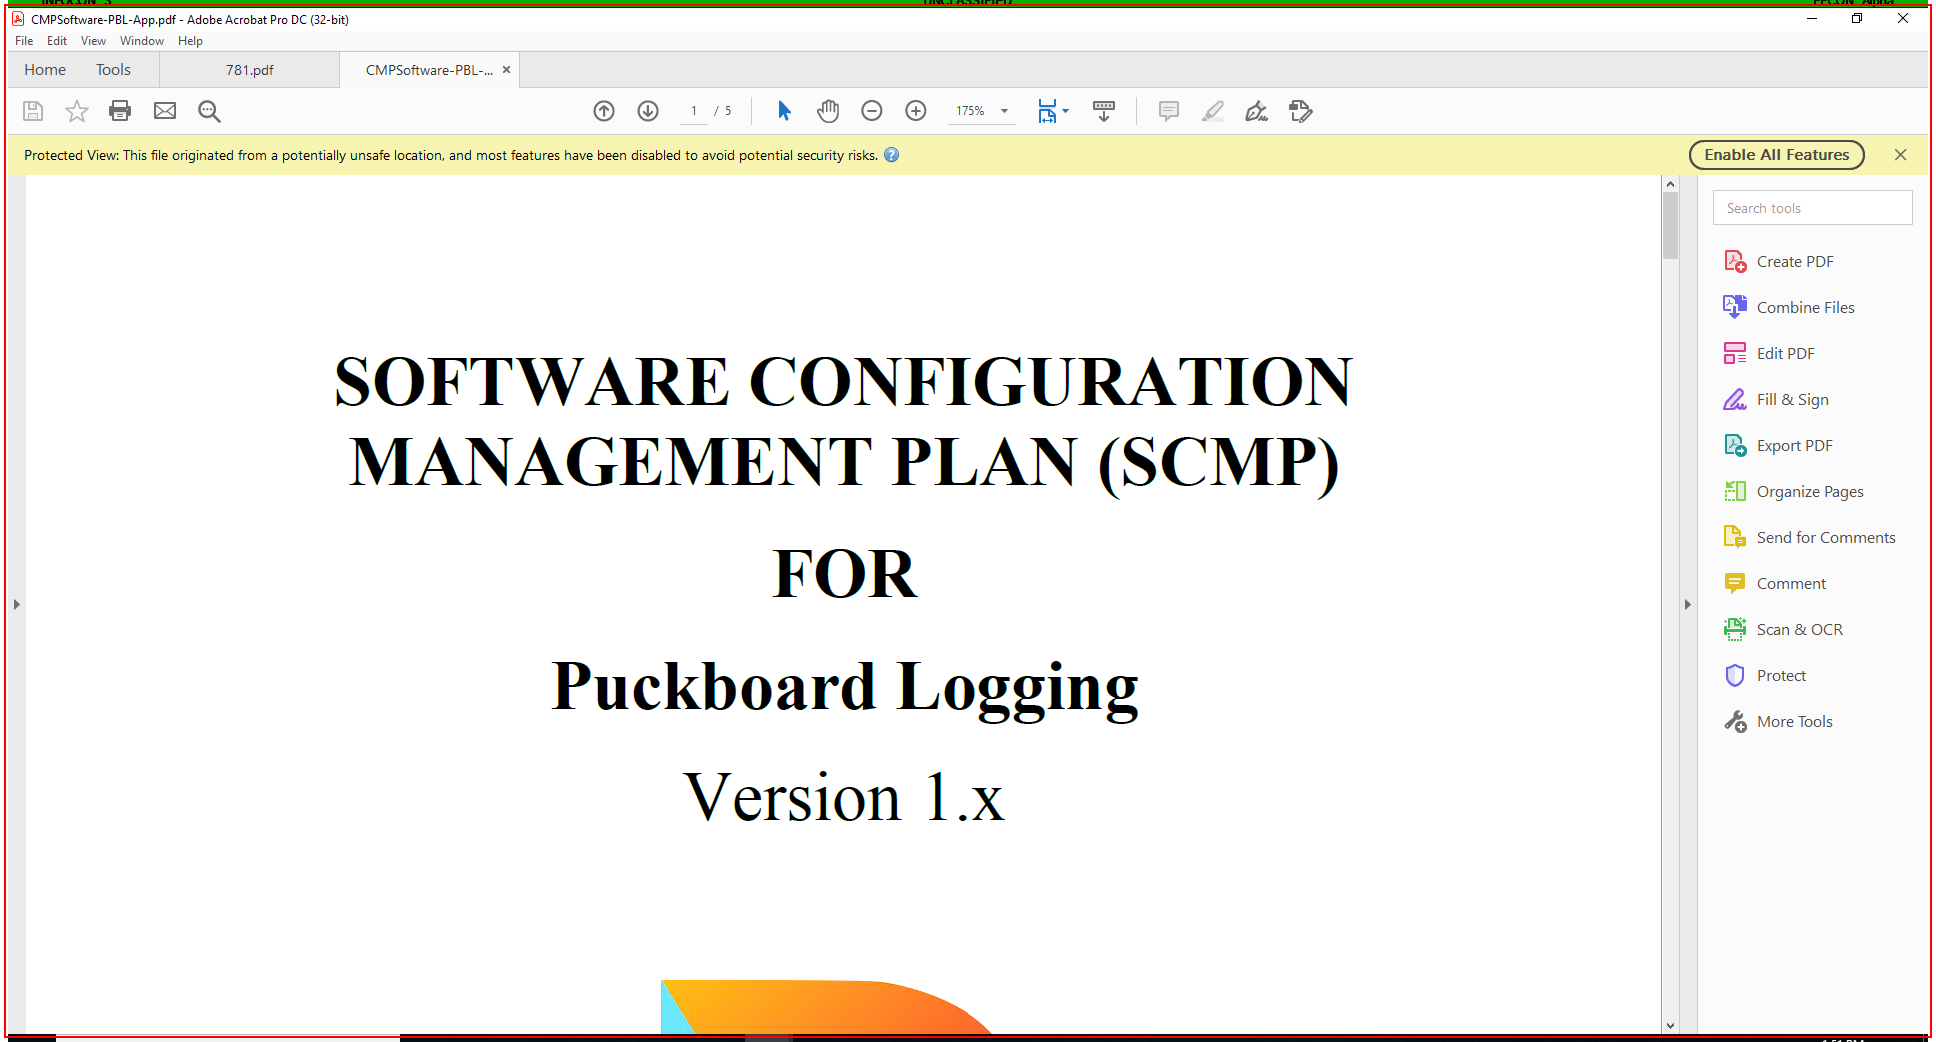
Task: Flattens PDFs
Workflow: Main

Step 1: type a value into the element (acrobat.exe)

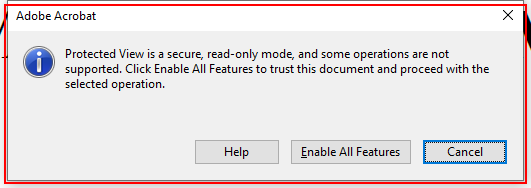
Step 2: find the dialog in window 'Adobe Acrobat' (acrobat.exe)

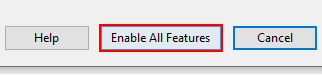
Step 3 [then]: click on the button 'Enable All Features' in window 'Adobe Acrobat' (acrobat.exe)

Step 4: get-text from the combo box 'Printer:' in window 'Print' (acrobat.exe) (no picture)

Step 5 [else]: type a value into the combo box 'Printer:' in window 'Print' (acrobat.exe) (no picture)

Step 6: click on the button in window 'Print' (acrobat.exe) (no picture)

Step 7: Set Text 'Edit' on the editable text 'File name:' in window 'Save Print Output As' (acrobat.exe) (no picture)

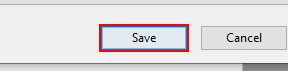
Step 8: click in window 'Save Print Output As' (acrobat.exe)

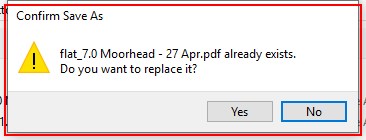
Step 9: find the dialog in window 'Confirm Save As' (acrobat.exe)

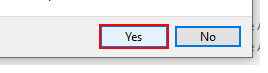
Step 10 [then]: click on the button 'Yes' in window 'Confirm Save As' (acrobat.exe)